Run: headless pygame with SDL's dummy video driver; simulated clock (each Clock.tick advances the game by its frame time, no real sleeping); random seed 0; keys injected as events and as key.get_pressed() state; no mouse input.
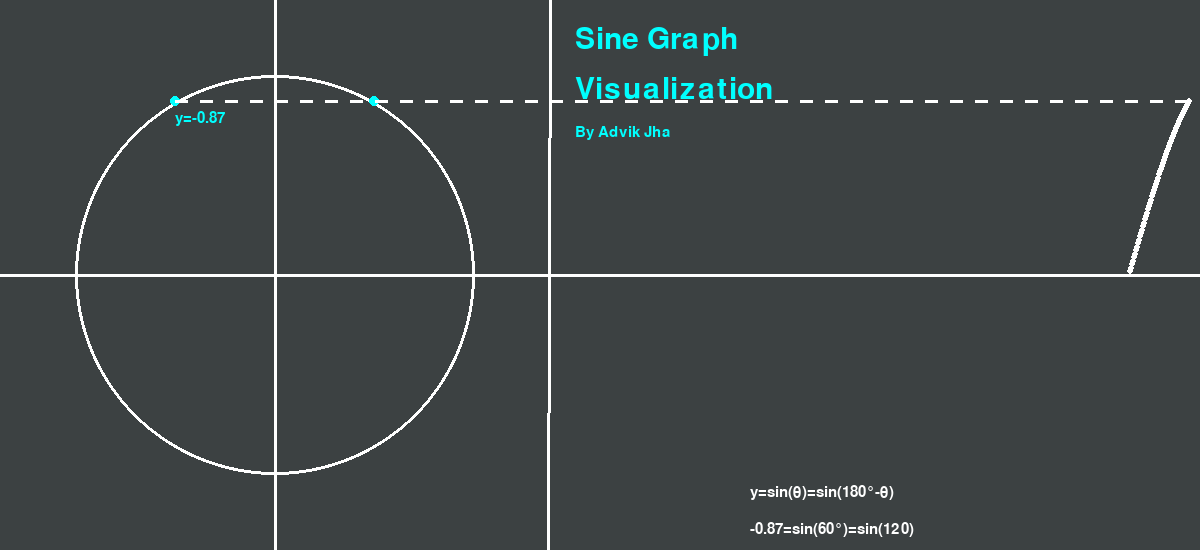
Frame 1 of 4 · flips 1–60 · no input
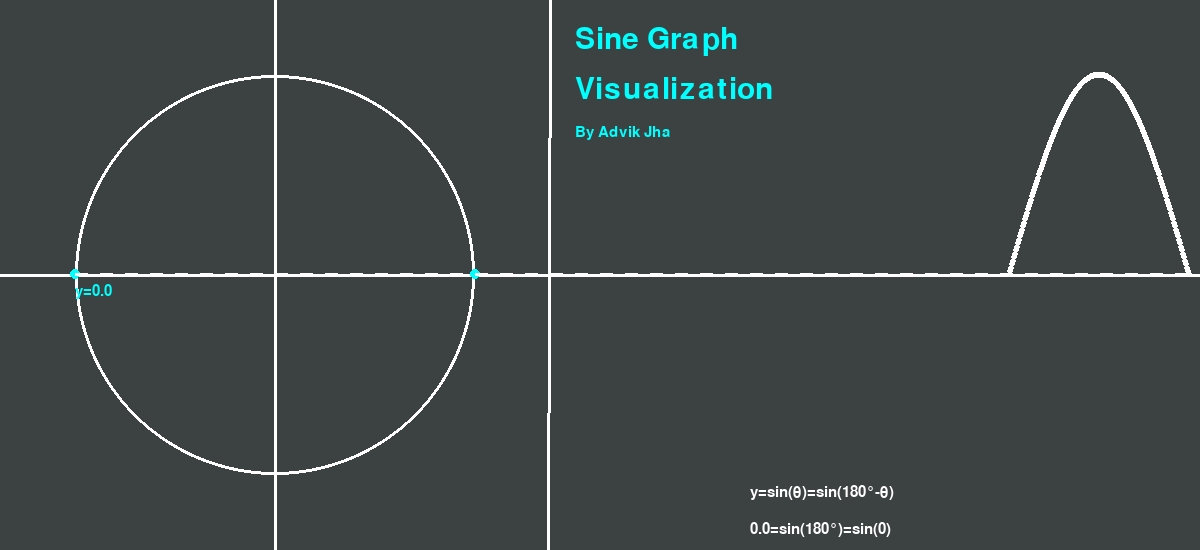
Frame 2 of 4 · flips 61–180 · tapped SPACE, RETURN · held RIGHT (→), D
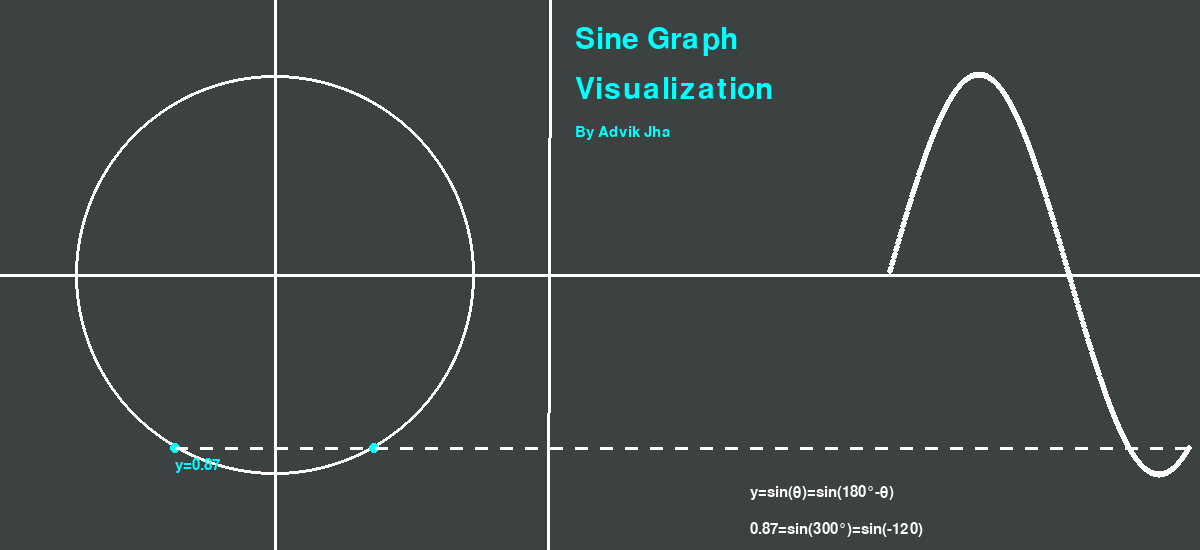
Frame 3 of 4 · flips 181–300 · held DOWN (↓), S
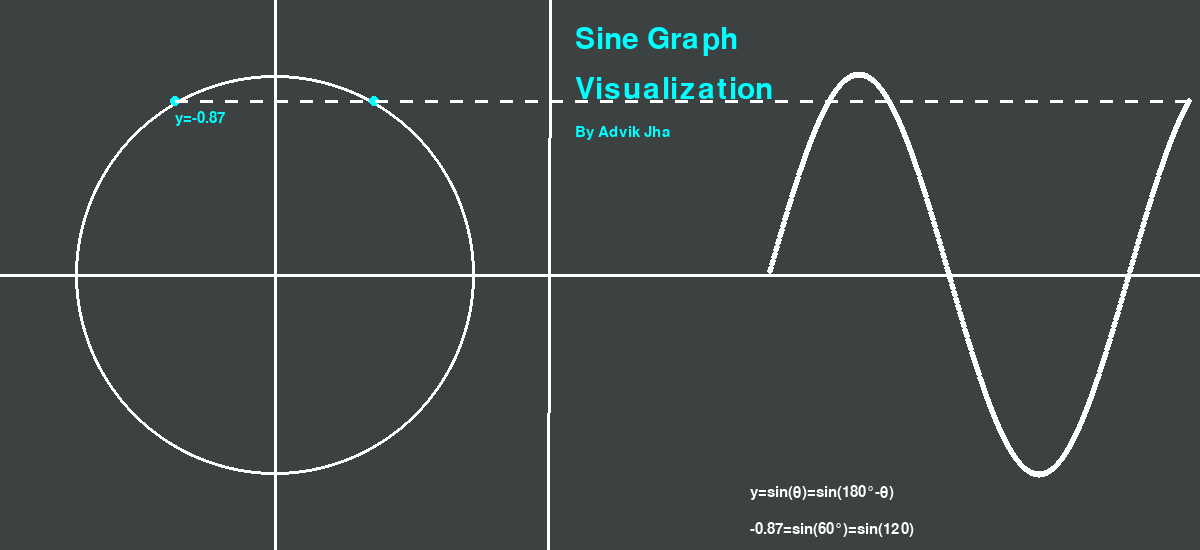
Frame 4 of 4 · flips 301–420 · held LEFT (←), A, UP (↑), W

The pygame program that drew these frames:

import pygame
import math

pygame.init()

# Window
WIDTH, HEIGHT = 1200, 550
screen = pygame.display.set_mode((WIDTH, HEIGHT))
pygame.display.set_caption("Sine Graph Visualizer")

clock = pygame.time.Clock()

angle = 0
points = []
n = 0

font = pygame.font.SysFont("Arial", 22)
title_font = pygame.font.SysFont("Arial", 45)

running = True
while running:

    # Events
    for event in pygame.event.get():
        if event.type == pygame.QUIT:
            running = False

    # Draw
    screen.fill((60, 65, 66))

    pygame.draw.line(screen, (255, 255, 255), (275, 0), (275, 550), 3)
    pygame.draw.line(screen, (255, 255, 255), (550, 0), (548, 550), 3)
    pygame.draw.line(screen, (255, 255, 255), (0, 275), (WIDTH, 275), 3)
    
    pygame.draw.circle(screen, (255, 255, 255), (275, 275), 200, 3)

    angle -= math.radians(1)

    if 2*math.pi + angle < 0.00001:
        angle = 0

    y = 275 + math.sin(angle) * 200
    x = 275 + math.cos(angle) * 200
    x_alt = 275 - math.cos(angle) * 200
    pygame.draw.circle(screen, (0, 255, 255), (x, y), 5)
    pygame.draw.circle(screen, (0, 255, 255), (x_alt, y), 5)

    coordinate_x = (x-275)/200
    coordinate_y = (y-275)/200

    coordinate_text = font.render(f"y={round((coordinate_y)*100)/100}", True, (0, 255, 255))
    screen.blit(coordinate_text, (min(x, x_alt), y+10))

    formula_example_text = font.render("y=sin(θ)=sin(180°-θ)", True, (255, 255, 255))

    if round(round(math.degrees(angle))%10) == 0 or n==0:
        formula_text = font.render(f"{round((coordinate_y)*100)/100}=sin({-1*round(math.degrees(angle))}°)=sin({180+round(math.degrees(angle))})", True, (255, 255, 255))
    screen.blit(formula_example_text, (750, 485))
    screen.blit(formula_text, (750, 522))

    for i in range(round(min(x, x_alt)), WIDTH-10, 25):
        pygame.draw.line(screen, (255, 255, 255), (i, y), (i + 12, y), 3)


    points.append([WIDTH-10, y])
    for point in points:
        point[0] -= 1
        if point[0] <= 550:
            points.pop(points.index(point))
        pygame.draw.circle(screen, (255, 255, 255), (point[0], point[1]), 3)

    title_line_1 = title_font.render("Sine Graph", True, (0, 255, 255))
    title_line_2 = title_font.render("Visualization", True, (0, 255, 255))
    title_line_3 = font.render("By Advik Jha", True, (0, 255, 255))
    if points[0][0] > 745:
        screen.blit(title_line_1, (575, 25))
        screen.blit(title_line_2, (575, 75))
        screen.blit(title_line_3, (575, 125))

    n=1

    pygame.display.flip()
    clock.tick(60)

pygame.quit()
